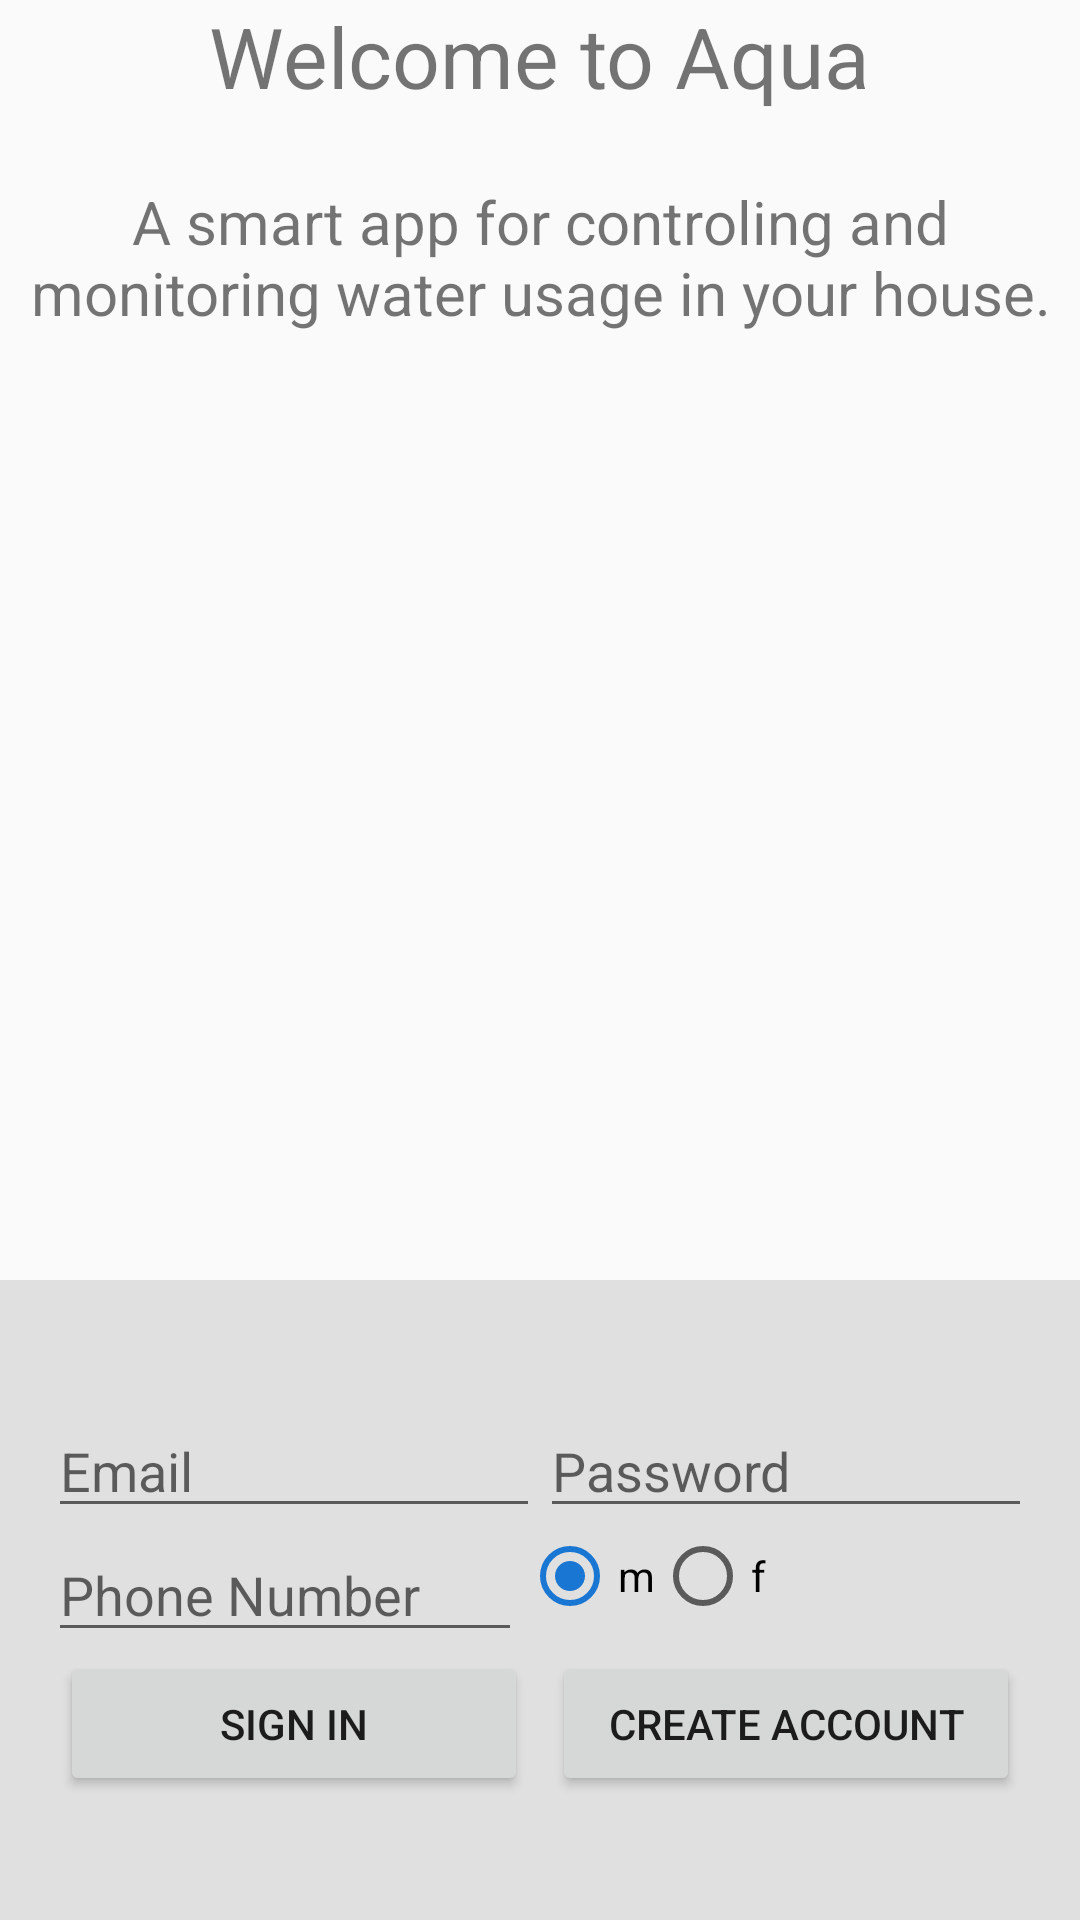

The Android layout XML behind this screen, and the referenced resources:
<!-- AndroidManifest.xml: application theme AppTheme -->
<!-- res/layout/activity_main.xml -->
<?xml version="1.0" encoding="utf-8"?>

<LinearLayout xmlns:android="http://schemas.android.com/apk/res/android"
    android:layout_width="match_parent"
    android:layout_height="match_parent"
    android:orientation="vertical"
    android:weightSum="3">

    <LinearLayout
        android:layout_width="match_parent"
        android:layout_height="0dp"
        android:layout_weight="2"
        android:gravity="center_horizontal"
        android:orientation="vertical">

        <TextView
            android:id="@+id/title_text"
            android:layout_width="wrap_content"
            android:layout_height="wrap_content"
            android:gravity="center"
            android:text="@string/Welcome"
            android:textSize="28sp" />

        <TextView
            android:layout_width="wrap_content"
            android:layout_height="wrap_content"
            android:id="@+id/name"/>

        <TextView
            android:layout_width="wrap_content"
            android:layout_height="wrap_content"
            android:gravity="center"
            android:padding="4dp"
            android:text="@string/desc"
            android:textSize="20sp" />

    </LinearLayout>

    <RelativeLayout
        android:layout_width="fill_parent"
        android:layout_height="0dp"
        android:layout_weight="1"
        android:background="#E0E0E0"
        android:gravity="center_vertical">

        <LinearLayout
            android:id="@+id/email_password_fields"
            android:layout_width="match_parent"
            android:layout_height="wrap_content"
            android:orientation="horizontal"
            android:paddingLeft="16dp"
            android:paddingRight="16dp">

            <EditText
                android:id="@+id/edt_email"
                android:layout_width="0dp"
                android:layout_height="wrap_content"
                android:layout_weight="1"
                android:hint="@string/email"
                android:inputType="textEmailAddress" />

            <EditText
                android:id="@+id/edt_password"
                android:layout_width="0dp"
                android:layout_height="wrap_content"
                android:layout_weight="1"
                android:hint="@string/password"
                android:inputType="textPassword"/>

        </LinearLayout>

        <LinearLayout
            android:layout_width="match_parent"
            android:layout_height="wrap_content"
            android:id="@+id/phone_sex_fields"
            android:orientation="horizontal"
            android:layout_below="@+id/email_password_fields"
            android:paddingLeft="16dp"
            android:paddingRight="16dp">

            <EditText
                android:id="@+id/edt_phone"
                android:layout_width="0dp"
                android:layout_height="wrap_content"
                android:layout_weight="1"
                android:hint="@string/phone_number"
                android:inputType="phone" />

           <RadioGroup
               android:layout_width="170dp"
               android:layout_height="wrap_content"
               android:orientation="horizontal"
               android:id="@+id/gender">

               <RadioButton
                   android:layout_width="wrap_content"
                   android:layout_height="wrap_content"
                   android:id="@+id/male"
                   android:checked="true"
                   android:text="m" />
               <RadioButton
                   android:layout_width="wrap_content"
                   android:layout_height="wrap_content"
                   android:id="@+id/female"
                   android:text="f"/>
           </RadioGroup>

        </LinearLayout>

        <LinearLayout
            android:id="@+id/email_password_buttons"
            android:layout_width="fill_parent"
            android:layout_height="wrap_content"
            android:layout_below="@+id/phone_sex_fields"
            android:orientation="horizontal"
            android:paddingLeft="16dp"
            android:paddingRight="16dp">

            <Button
                android:id="@+id/btn_email_sign_in"
                android:layout_width="0dp"
                android:layout_height="wrap_content"
                android:layout_marginLeft="4dp"
                android:layout_marginRight="4dp"
                android:layout_weight="1"
                android:text="@string/sign_in" />

            <Button
                android:id="@+id/btn_email_create_account"
                android:layout_width="0dp"
                android:layout_height="wrap_content"
                android:layout_marginLeft="4dp"
                android:layout_marginRight="4dp"
                android:layout_weight="1"
                android:text="@string/create_account" />
        </LinearLayout>

        <LinearLayout
            android:id="@+id/layout_signed_in_control"
            android:layout_width="fill_parent"
            android:layout_height="wrap_content"
            android:layout_centerInParent="true"
            android:orientation="horizontal"
            android:paddingLeft="16dp"
            android:paddingRight="16dp"
            android:visibility="gone">

            <Button
                android:id="@+id/btn_sign_out"
                android:layout_width="0dp"
                android:layout_height="wrap_content"
                android:layout_weight="1"
                android:text="@string/sign_out" />

            <Button
                android:id="@+id/next"
                android:layout_width="0dp"
                android:layout_height="wrap_content"
                android:layout_weight="1"
                android:text="@string/next" />

        </LinearLayout>

    </RelativeLayout>

</LinearLayout>
<!-- resources referenced by this layout -->
<resources>
  <string name="Welcome">Welcome to   Aqua</string>
  <string name="create_account">Create Account</string>
  <string name="desc">A smart app for   controling and monitoring   water usage in your house.</string>
  <string name="email">Email</string>
  <string name="next">Next</string>
  <string name="password">Password</string>
  <string name="phone_number">Phone Number</string>
  <string name="sign_in">Sign In</string>
  <string name="sign_out">Sign Out</string>
  <style name="AppTheme" parent="Theme.AppCompat.Light.DarkActionBar">
          
          <item name="colorPrimary">@color/colorPrimary</item>
          <item name="colorPrimaryDark">@color/colorPrimaryDark</item>
          <item name="colorAccent">@color/colorAccent</item>
      </style>
  <color name="colorPrimary">#64B5F6</color>
  <color name="colorPrimaryDark">#42A5F5</color>
  <color name="colorAccent">#1976D2</color>
</resources>
